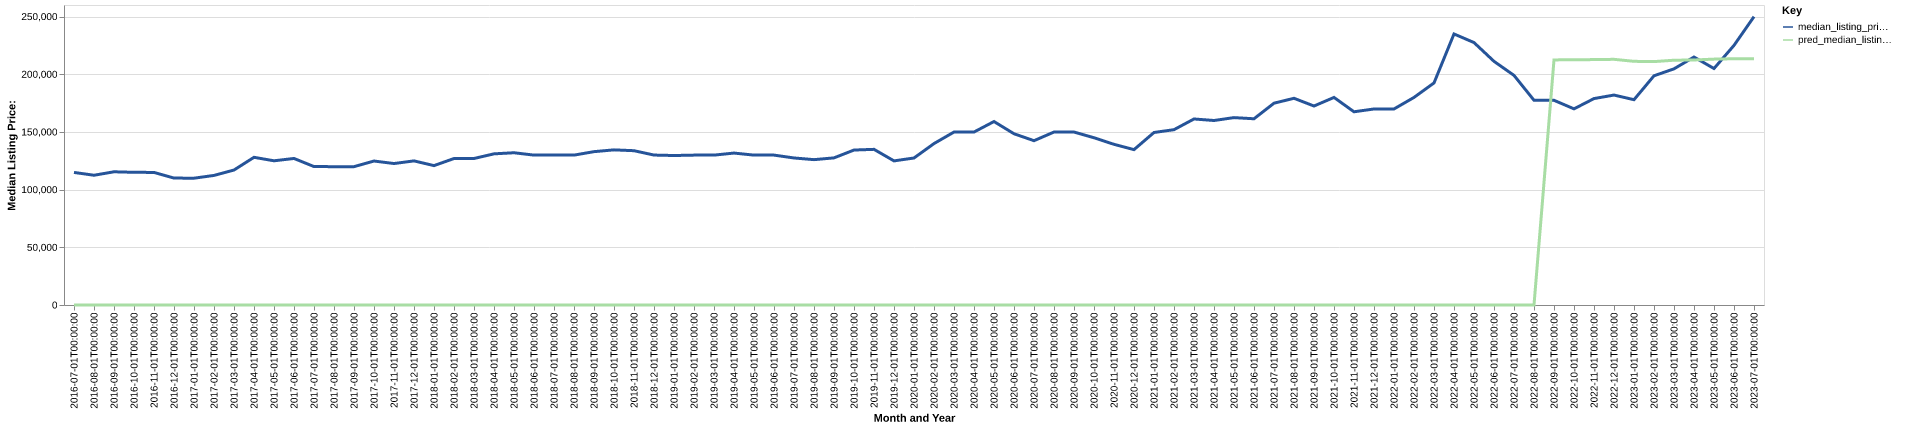

The data file committed next to this chart (first rows):
date, time_idx, median_listing_price, thirty_year_interest_rate_five, month, county_name, active_listing_count, median_days_on_market, pred_median_listing_price, month_year
2016-07-01, 0, 114900, 3.72, 7, marinette, wi, 579.0, 83.0, 0, Jul-2016
2016-08-01, 1, 112450, 3.73, 8, marinette, wi, 584.0, 98.0, 0, Aug-2016
2016-09-01, 2, 115450, 3.66, 9, marinette, wi, 603.0, 107.0, 0, Sep-2016
2016-10-01, 3, 115000, 3.64, 10, marinette, wi, 586.0, 116.0, 0, Oct-2016
2016-11-01, 4, 114900, 3.66, 11, marinette, wi, 564.0, 121.0, 0, Nov-2016
2016-12-01, 5, 110000, 3.48, 12, marinette, wi, 516.0, 127.0, 0, Dec-2016
2017-01-01, 6, 109900, 3.45, 1, marinette, wi, 479.0, 144.0, 0, Jan-2017
2017-02-01, 7, 112300, 3.5, 2, marinette, wi, 472.0, 151.0, 0, Feb-2017
2017-03-01, 8, 116975, 3.52, 3, marinette, wi, 471.0, 151.0, 0, Mar-2017
2017-04-01, 9, 128000, 4.03, 4, marinette, wi, 449.0, 127.0, 0, Apr-2017
2017-05-01, 10, 124975, 4.32, 5, marinette, wi, 505.0, 78.0, 0, May-2017
2017-06-01, 11, 127000, 4.2, 6, marinette, wi, 513.0, 74.0, 0, Jun-2017
2017-07-01, 12, 119975, 4.19, 7, marinette, wi, 500.0, 83.0, 0, Jul-2017
2017-08-01, 13, 119900, 4.3, 8, marinette, wi, 496.0, 101.0, 0, Aug-2017
2017-09-01, 14, 119900, 4.1, 9, marinette, wi, 465.0, 114.0, 0, Sep-2017
2017-10-01, 15, 124775, 4.05, 10, marinette, wi, 455.0, 116.0, 0, Oct-2017
2017-11-01, 16, 122600, 3.94, 11, marinette, wi, 415.0, 115.0, 0, Nov-2017
2017-12-01, 17, 124900, 4.03, 12, marinette, wi, 362.0, 123.0, 0, Dec-2017
2018-01-01, 18, 120800, 3.93, 1, marinette, wi, 321.0, 138.0, 0, Jan-2018
2018-02-01, 19, 126950, 3.83, 2, marinette, wi, 324.0, 141.0, 0, Feb-2018
2018-03-01, 20, 126975, 3.94, 3, marinette, wi, 306.0, 143.0, 0, Mar-2018
2018-04-01, 21, 131000, 3.95, 4, marinette, wi, 301.0, 95.0, 0, Apr-2018
2018-05-01, 22, 131950, 3.99, 5, marinette, wi, 313.0, 80.0, 0, May-2018
2018-06-01, 23, 129900, 4.15, 6, marinette, wi, 358.0, 59.0, 0, Jun-2018
2018-07-01, 24, 129900, 4.4, 7, marinette, wi, 422.0, 61.0, 0, Jul-2018
2018-08-01, 25, 129900, 4.46, 8, marinette, wi, 448.0, 63.0, 0, Aug-2018
2018-09-01, 26, 132900, 4.58, 9, marinette, wi, 381.0, 66.0, 0, Sep-2018
2018-10-01, 27, 134450, 4.66, 10, marinette, wi, 363.0, 89.0, 0, Oct-2018
2018-11-01, 28, 133725, 4.62, 11, marinette, wi, 359.0, 97.0, 0, Nov-2018
2018-12-01, 29, 129950, 4.54, 12, marinette, wi, 328.0, 107.0, 0, Dec-2018
2019-01-01, 30, 129550, 4.6, 1, marinette, wi, 287.0, 133.0, 0, Jan-2019
2019-02-01, 31, 129900, 4.72, 2, marinette, wi, 288.0, 147.0, 0, Feb-2019
2019-03-01, 32, 129900, 4.9, 3, marinette, wi, 289.0, 143.0, 0, Mar-2019
2019-04-01, 33, 131675, 4.94, 4, marinette, wi, 301.0, 123.0, 0, Apr-2019
2019-05-01, 34, 129900, 4.75, 5, marinette, wi, 316.0, 81.0, 0, May-2019
2019-06-01, 35, 129900, 4.51, 6, marinette, wi, 351.0, 66.0, 0, Jun-2019
2019-07-01, 36, 127425, 4.41, 7, marinette, wi, 344.0, 71.0, 0, Jul-2019
2019-08-01, 37, 125973, 4.41, 8, marinette, wi, 341.0, 79.0, 0, Aug-2019
2019-09-01, 38, 127507, 4.2, 9, marinette, wi, 333.0, 81.0, 0, Sep-2019
2019-10-01, 39, 134300, 4.14, 10, marinette, wi, 304.0, 82.0, 0, Oct-2019
2019-11-01, 40, 134900, 3.84, 11, marinette, wi, 258.0, 92.0, 0, Nov-2019
2019-12-01, 41, 124900, 3.81, 12, marinette, wi, 234.0, 106.0, 0, Dec-2019
2020-01-01, 42, 127400, 3.75, 1, marinette, wi, 214.0, 122.0, 0, Jan-2020
2020-02-01, 43, 139900, 3.73, 2, marinette, wi, 207.0, 124.0, 0, Feb-2020
2020-03-01, 44, 149900, 3.78, 3, marinette, wi, 196.0, 107.0, 0, Mar-2020
2020-04-01, 45, 149900, 3.75, 4, marinette, wi, 174.0, 96.0, 0, Apr-2020
2020-05-01, 46, 159000, 3.74, 5, marinette, wi, 173.0, 94.0, 0, May-2020
2020-06-01, 47, 148413, 3.72, 6, marinette, wi, 185.0, 59.0, 0, Jun-2020
2020-07-01, 48, 142400, 3.49, 7, marinette, wi, 184.0, 51.0, 0, Jul-2020
2020-08-01, 49, 149900, 3.65, 8, marinette, wi, 167.0, 54.0, 0, Aug-2020
2020-09-01, 50, 149900, 3.33, 9, marinette, wi, 165.0, 56.0, 0, Sep-2020
2020-10-01, 51, 144950, 3.28, 10, marinette, wi, 152.0, 57.0, 0, Oct-2020
2020-11-01, 52, 139250, 3.21, 11, marinette, wi, 127.0, 67.0, 0, Nov-2020
2020-12-01, 53, 134650, 3.07, 12, marinette, wi, 109.0, 80.0, 0, Dec-2020
2021-01-01, 54, 149500, 2.99, 1, marinette, wi, 88.0, 83.0, 0, Jan-2021
2021-02-01, 55, 151950, 2.93, 2, marinette, wi, 83.0, 87.0, 0, Feb-2021
2021-03-01, 56, 161225, 2.88, 3, marinette, wi, 75.0, 53.0, 0, Mar-2021
2021-04-01, 57, 159900, 2.84, 4, marinette, wi, 78.0, 49.0, 0, Apr-2021
2021-05-01, 58, 162400, 2.71, 5, marinette, wi, 83.0, 33.0, 0, May-2021
2021-06-01, 59, 161400, 2.79, 6, marinette, wi, 98.0, 33.0, 0, Jun-2021
... 25 more rows
